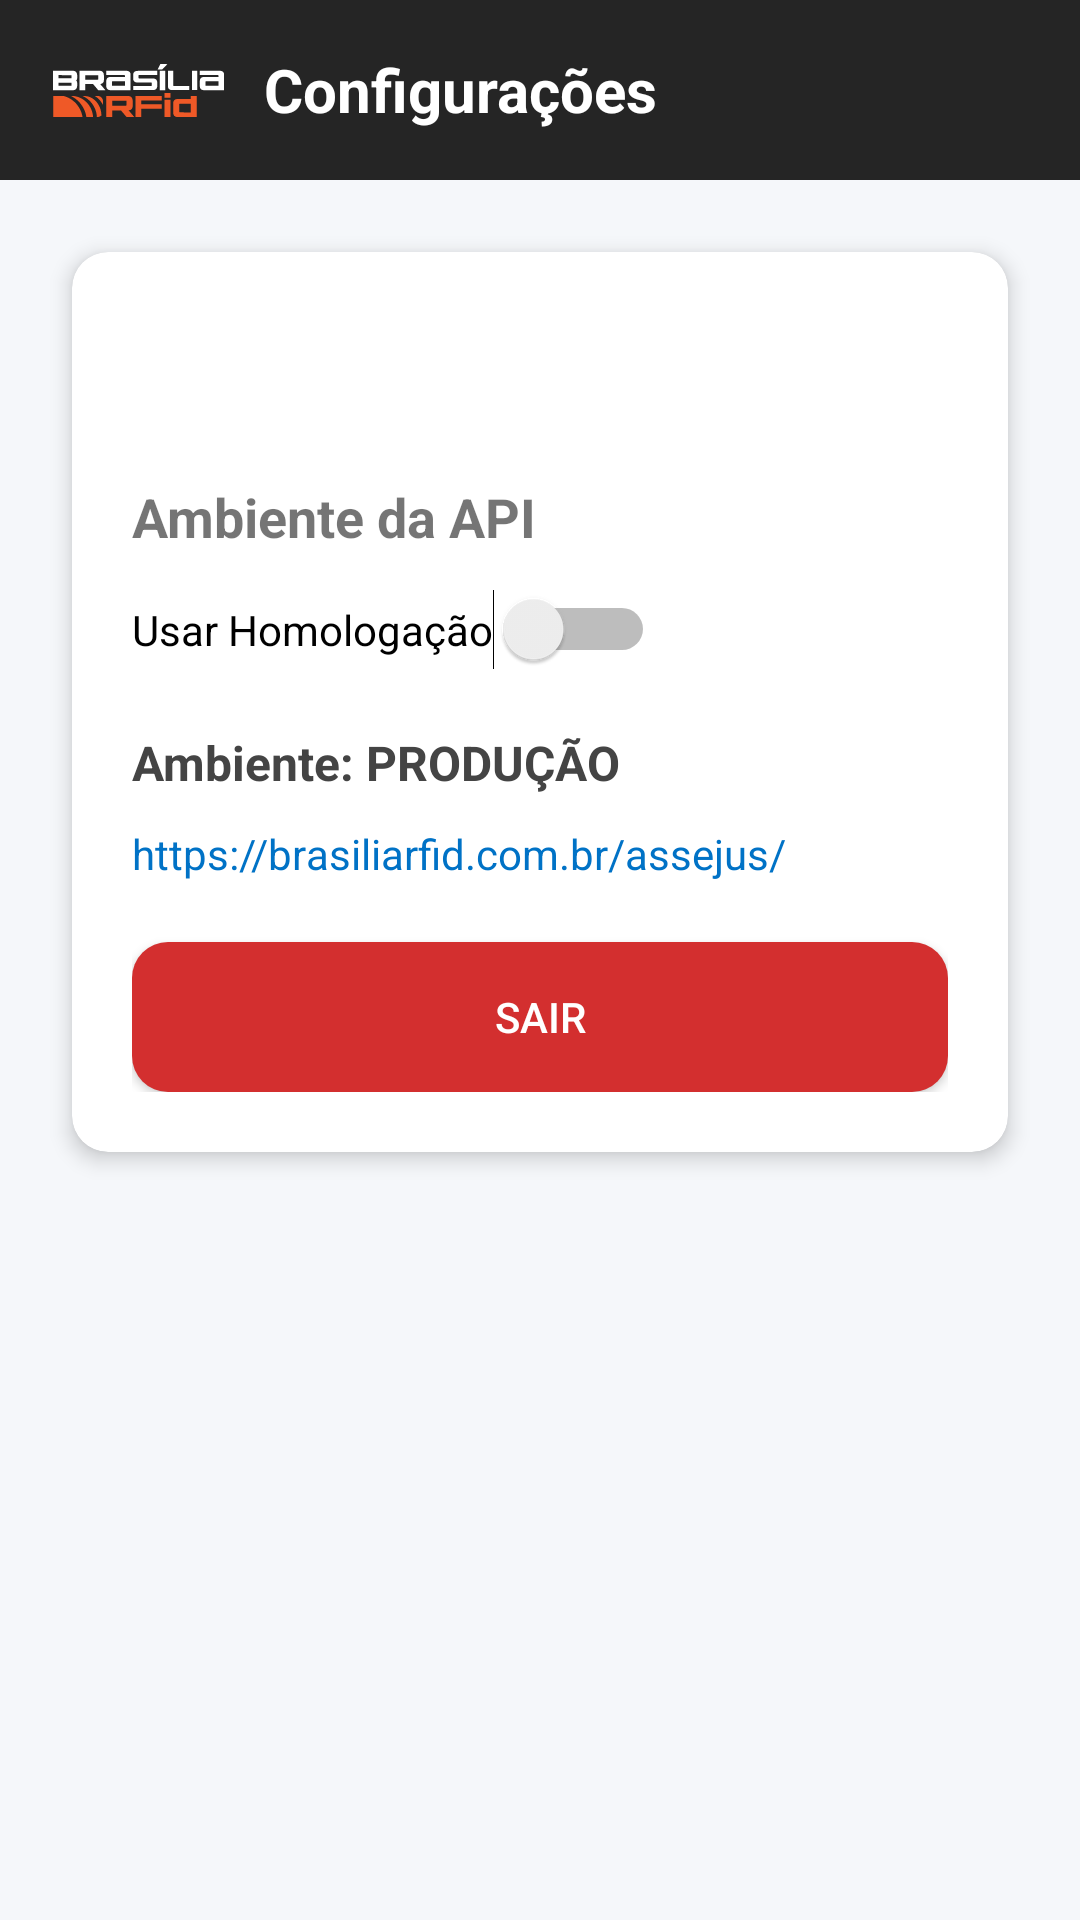

Reconstruct the res/layout file that produces this screen, plus the resources it refers to.
<!-- AndroidManifest.xml: application theme CustomTheme -->
<!-- res/layout/activity_config.xml -->
<?xml version="1.0" encoding="utf-8"?>
<androidx.constraintlayout.widget.ConstraintLayout
    xmlns:android="http://schemas.android.com/apk/res/android"
    xmlns:app="http://schemas.android.com/apk/res-auto"
    xmlns:card_view="http://schemas.android.com/apk/res-auto"
    android:layout_width="match_parent"
    android:layout_height="match_parent"
    android:background="#F5F7FA">

    
    <LinearLayout
        android:id="@+id/header"
        android:layout_width="match_parent"
        android:layout_height="60dp"
        android:background="#252525"
        android:gravity="center_vertical"
        android:paddingHorizontal="16dp"
        app:layout_constraintTop_toTopOf="parent">

        <ImageView
            android:layout_width="60dp"
            android:layout_height="60dp"
            android:src="@drawable/ic_logo_bsb_rfid"
            android:scaleType="fitCenter"/>

        <TextView
            android:text="Configurações"
            android:textColor="#FFFFFF"
            android:textSize="20sp"
            android:textStyle="bold"
            android:layout_marginStart="12dp"
            android:layout_width="wrap_content"
            android:layout_height="wrap_content"/>

    </LinearLayout>

    
    <androidx.cardview.widget.CardView
        android:layout_width="0dp"
        android:layout_height="wrap_content"
        android:layout_margin="24dp"
        card_view:cardCornerRadius="12dp"
        card_view:cardElevation="4dp"
        app:layout_constraintTop_toBottomOf="@id/header"
        app:layout_constraintStart_toStartOf="parent"
        app:layout_constraintEnd_toEndOf="parent">

        <LinearLayout
            android:orientation="vertical"
            android:padding="20dp"
            android:layout_width="match_parent"
            android:layout_height="wrap_content">

            
            <ImageView
                android:id="@+id/iconSettings"
                android:layout_width="40dp"
                android:layout_height="40dp"
                android:src="@drawable/ic_config"
                android:layout_gravity="center"
                android:layout_marginBottom="16dp"/>

            
            <TextView
                android:text="Ambiente da API"
                android:textStyle="bold"
                android:textSize="18sp"
                android:layout_marginBottom="12dp"
                android:layout_width="wrap_content"
                android:layout_height="wrap_content"/>

            <Switch
                android:id="@+id/switchAmbiente"
                android:layout_width="wrap_content"
                android:layout_height="wrap_content"
                android:text="Usar Homologação"/>

            
            <TextView
                android:id="@+id/txtAmbiente"
                android:text="Ambiente: PRODUÇÃO"
                android:textStyle="bold"
                android:textColor="#444"
                android:textSize="16sp"
                android:layout_marginTop="20dp"
                android:layout_width="wrap_content"
                android:layout_height="wrap_content"/>

            
            <TextView
                android:id="@+id/txtUrl"
                android:text="https://brasiliarfid.com.br/assejus/"
                android:textColor="#0072C6"
                android:textSize="14sp"
                android:layout_marginTop="10dp"
                android:layout_width="wrap_content"
                android:layout_height="wrap_content"/>

            <Button
                android:id="@+id/btnSync"
                android:layout_width="match_parent"
                android:layout_height="50dp"
                android:text="Sincronizar"
                android:textColor="#FFFFFF"
                android:background="@drawable/bg_button_sync"
                android:layout_marginTop="20dp"
                android:visibility="gone"/>

            <Button
                android:id="@+id/btnLogout"
                android:layout_width="match_parent"
                android:layout_height="50dp"
                android:text="Sair"
                android:textColor="#FFFFFF"
                android:background="@drawable/bg_button_sair"
                android:layout_marginTop="20dp"/>
        </LinearLayout>
    </androidx.cardview.widget.CardView>

</androidx.constraintlayout.widget.ConstraintLayout>
<!-- resources referenced by this layout -->
<resources>
  <!-- drawable bg_button_sair (drawable) -->
  <selector xmlns:android="http://schemas.android.com/apk/res/android">
      <item android:state_pressed="true">
          <shape android:shape="rectangle">
              <solid android:color="#898989"/>
              <corners android:radius="12dp"/>
          </shape>
      </item>
      <item>
          <shape android:shape="rectangle">
              <solid android:color="#D32F2F"/>
              <corners android:radius="12dp"/>
          </shape>
      </item>
  </selector>
  <!-- drawable bg_button_sync (drawable) -->
  <selector xmlns:android="http://schemas.android.com/apk/res/android">
      <item android:state_pressed="true">
          <shape android:shape="rectangle">
              <solid android:color="#898989"/>
              <corners android:radius="12dp"/>
          </shape>
      </item>
      <item>
          <shape android:shape="rectangle">
              <solid android:color="#27B5EF"/>
              <corners android:radius="12dp"/>
          </shape>
      </item>
  </selector>
  <!-- drawable ic_logo_bsb_rfid: png bitmap (drawable, 60391 bytes) -->
  <style name="CustomTheme" parent="Theme.AppCompat.Light.NoActionBar">
             
             
             
           <item name="android:actionBarTabTextStyle">@style/MyActionBarTabTextStyle</item>  
           <item name="android:actionBarStyle">@style/MyActionBarStyle</item>
           <item name="android:homeAsUpIndicator">@drawable/actionbar_back</item> 
       </style>
  <style name="MyActionBarTabTextStyle" parent="android:style/Widget.Holo.Light.ActionBar.TabText">          
           <item name="android:textColor">@drawable/check_text_color</item>
           <item name="android:textSize">16sp</item>  
      </style>
  <style name="MyActionBarStyle" parent="@android:style/Widget.Holo.ActionBar">
          
        
      </style>
</resources>
